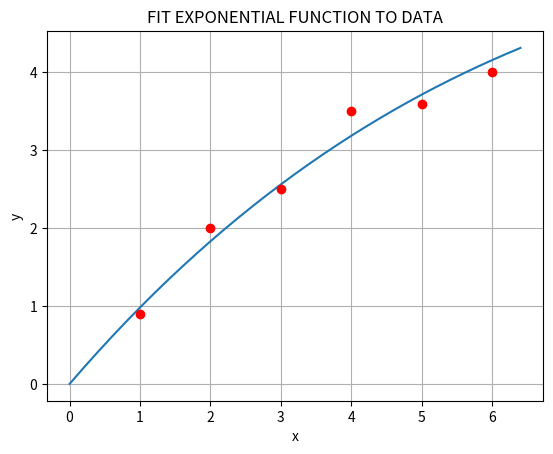

The script that saved this image:
print('FIT EXPONENTIAL FUNCTION (y=axe^bx) TO DATA')

from numpy import *
from numpy.linalg import inv

x=array([1,2,3,4,5,6])
y=array([0.9,2,2.5,3.5,3.6,4])
print('xData= ',x)
print('yData= ',y)

Y=array([log(0.9/1),log(2/2),log(2.5/3),log(3.5/4),log(3.6/5),log(4/6)])

sum1=0
sum2=0
sumxY=0
sumY=0
sumy=0
for i in range(0,6):
    sum1=sum1+x[i]
    sum2=sum2+(x[i])**2
    sumxY=sumxY+(x[i])*(Y[i])
    sumY=sumY+Y[i]
    
A=array([[sum2, sum1],[sum1, 6]])
print('\nA= ',A)

B=array([[sumxY],[sumY]])
print('\nB= ',B)

c=dot(inv(A),B)
b=c[0,0]
a=exp(c[1,0])
print('\ny = {:1.6f}'.format(a),'(x)exp({:1.6f}'.format(b),'x)')

E=0
Em=0
for j in range(0,6):
    Ycalc=b*x[j]+log(a)
    E=(Y[j]-Ycalc)**2+E
    Em=(Y[j]-sumY/6)**2+Em
rsquared= 1-E/Em
print('r^2 = {:1.6f}'.format(rsquared))

import matplotlib.pyplot as plt
x=arange(0.0,6.5,0.2)
plt.plot(x,a*x*exp(b*x))
plt.xlabel('x')
plt.ylabel('y')
plt.grid(True)
data = [[1,0.9],[2,2],[3,2.5],[4,3.5],[5,3.6],[6,4]]
plt.plot(*zip(*data), marker='o', color='r', ls='')
plt.title('FIT EXPONENTIAL FUNCTION TO DATA')
plt.show()

input('\nPress return to exit')
